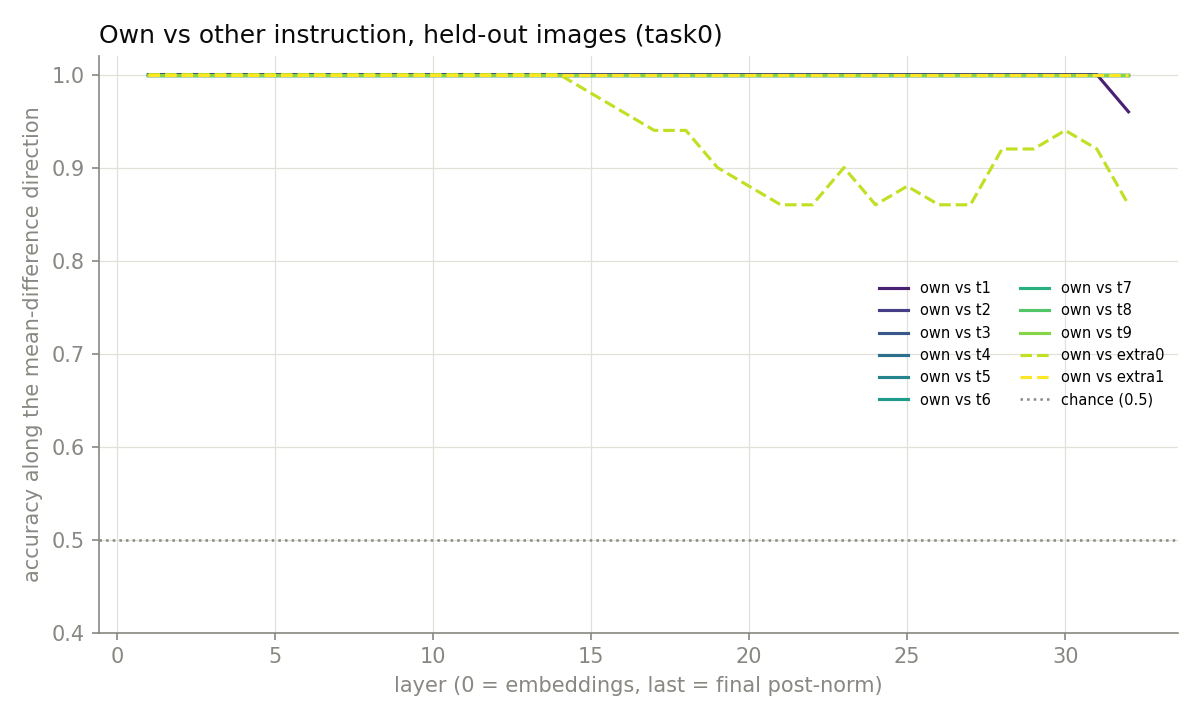

Data behind this chart, as committed beside it:
layer, own_vs_t1, own_vs_t2, own_vs_t3, own_vs_t4, own_vs_t5, own_vs_t6, own_vs_t7, own_vs_t8, own_vs_t9, own_vs_extra0, own_vs_extra1
0, nan, nan, nan, nan, nan, nan, nan, nan, nan, nan, nan
1, 1, 1, 1, 1, 1, 1, 1, 1, 1, 1, 1
2, 1, 1, 1, 1, 1, 1, 1, 1, 1, 1, 1
3, 1, 1, 1, 1, 1, 1, 1, 1, 1, 1, 1
4, 1, 1, 1, 1, 1, 1, 1, 1, 1, 1, 1
5, 1, 1, 1, 1, 1, 1, 1, 1, 1, 1, 1
6, 1, 1, 1, 1, 1, 1, 1, 1, 1, 1, 1
7, 1, 1, 1, 1, 1, 1, 1, 1, 1, 1, 1
8, 1, 1, 1, 1, 1, 1, 1, 1, 1, 1, 1
9, 1, 1, 1, 1, 1, 1, 1, 1, 1, 1, 1
10, 1, 1, 1, 1, 1, 1, 1, 1, 1, 1, 1
11, 1, 1, 1, 1, 1, 1, 1, 1, 1, 1, 1
12, 1, 1, 1, 1, 1, 1, 1, 1, 1, 1, 1
13, 1, 1, 1, 1, 1, 1, 1, 1, 1, 1, 1
14, 1, 1, 1, 1, 1, 1, 1, 1, 1, 1, 1
15, 1, 1, 1, 1, 1, 1, 1, 1, 1, 0.98, 1
16, 1, 1, 1, 1, 1, 1, 1, 1, 1, 0.96, 1
17, 1, 1, 1, 1, 1, 1, 1, 1, 1, 0.94, 1
18, 1, 1, 1, 1, 1, 1, 1, 1, 1, 0.94, 1
19, 1, 1, 1, 1, 1, 1, 1, 1, 1, 0.9, 1
20, 1, 1, 1, 1, 1, 1, 1, 1, 1, 0.88, 1
21, 1, 1, 1, 1, 1, 1, 1, 1, 1, 0.86, 1
22, 1, 1, 1, 1, 1, 1, 1, 1, 1, 0.86, 1
23, 1, 1, 1, 1, 1, 1, 1, 1, 1, 0.9, 1
24, 1, 1, 1, 1, 1, 1, 1, 1, 1, 0.86, 1
25, 1, 1, 1, 1, 1, 1, 1, 1, 1, 0.88, 1
26, 1, 1, 1, 1, 1, 1, 1, 1, 1, 0.86, 1
27, 1, 1, 1, 1, 1, 1, 1, 1, 1, 0.86, 1
28, 1, 1, 1, 1, 1, 1, 1, 1, 1, 0.92, 1
29, 1, 1, 1, 1, 1, 1, 1, 1, 1, 0.92, 1
30, 1, 1, 1, 1, 1, 1, 1, 1, 1, 0.94, 1
31, 1, 1, 1, 1, 1, 1, 1, 1, 1, 0.92, 1
32, 0.96, 1, 1, 1, 1, 1, 1, 1, 1, 0.86, 1
